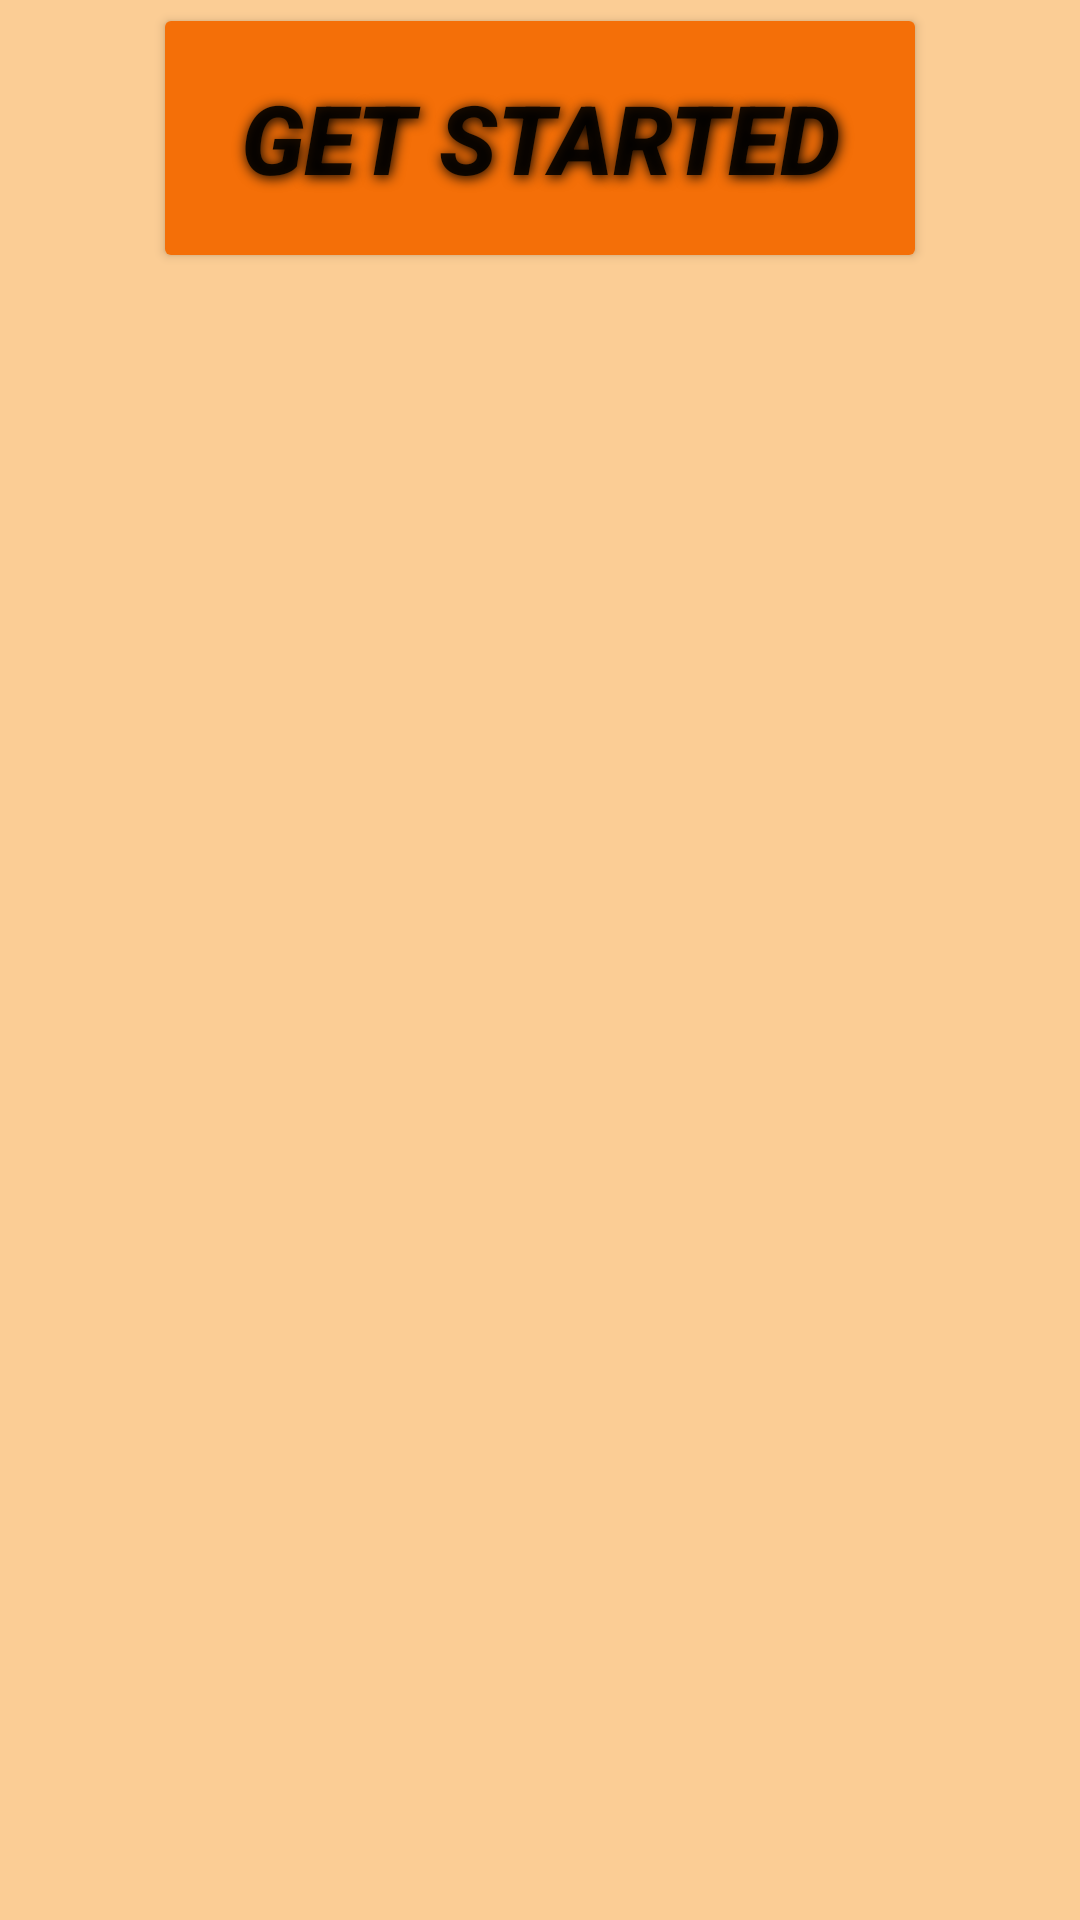

This screen was rendered from an Android layout file. Write that file and the resources it references.
<!-- AndroidManifest.xml: application theme Theme.Fitnessapp -->
<!-- res/layout/activity_main.xml -->
<?xml version="1.0" encoding="utf-8"?>
<RelativeLayout xmlns:android="http://schemas.android.com/apk/res/android"
    xmlns:app="http://schemas.android.com/apk/res-auto"
    android:layout_width="match_parent"
    android:layout_height="wrap_content"
    android:padding="1dp"
    android:background="#FBCD95"
    android:screenOrientation="portrait"
    >

    <ImageView
        android:id="@+id/imageView3"
        android:layout_width="wrap_content"
        android:layout_height="wrap_content"
        android:layout_marginVertical="50dp"
        android:background="@color/mainOrange"
        android:backgroundTint="#121212"
        android:rotation="8"
        android:rotationX="17"
        android:rotationY="8"
        android:scaleType="centerCrop"
        app:srcCompat="@drawable/android_background" />

    <Button
        android:id="@+id/activity_main_btn_start"
        android:layout_width="500dp"
        android:layout_height="90dp"
        android:layout_marginHorizontal="50dp"


        android:backgroundTint="#F46F08"
        android:drawableTint="#000000"
        android:rotationX="0"
        android:rotationY="0"
        android:shadowColor="#000000"
        android:shadowDx="1"
        android:shadowDy="2"
        android:shadowRadius="10"
        android:text="@string/get_started"
        android:textAllCaps="false"
        android:textSize="32sp"
        android:textStyle="bold|italic"
        app:cornerRadius="20dp"
        app:icon="@android:drawable/ic_media_ff"
        app:iconTint="#040303"
        app:strokeColor="#000000"
        app:strokeWidth="1dp" />


</RelativeLayout>
<!-- resources referenced by this layout -->
<resources>
  <color name="mainOrange">#F46F08</color>
  <string name="get_started">GET STARTED</string>
  <style name="Theme.Fitnessapp" parent="Theme.MaterialComponents.DayNight.NoActionBar">
          
          <item name="colorPrimary">@color/purple_500</item>
          <item name="colorPrimaryVariant">@color/purple_700</item>
          <item name="colorOnPrimary">@color/white</item>
          
          <item name="colorSecondary">@color/teal_200</item>
          <item name="colorSecondaryVariant">@color/teal_700</item>
          <item name="colorOnSecondary">@color/black</item>
          
          <item name="android:statusBarColor" tools:targetApi="l">?attr/colorPrimaryVariant</item>
          <item name="android:windowFullscreen">true</item>
          
      </style>
  <color name="purple_500">#000000</color>
  <color name="purple_700">#000000</color>
  <color name="white">#FFFFFFFF</color>
  <color name="teal_200">#FF03DAC5</color>
  <color name="teal_700">#FF018786</color>
  <color name="black">#FF000000</color>
</resources>
